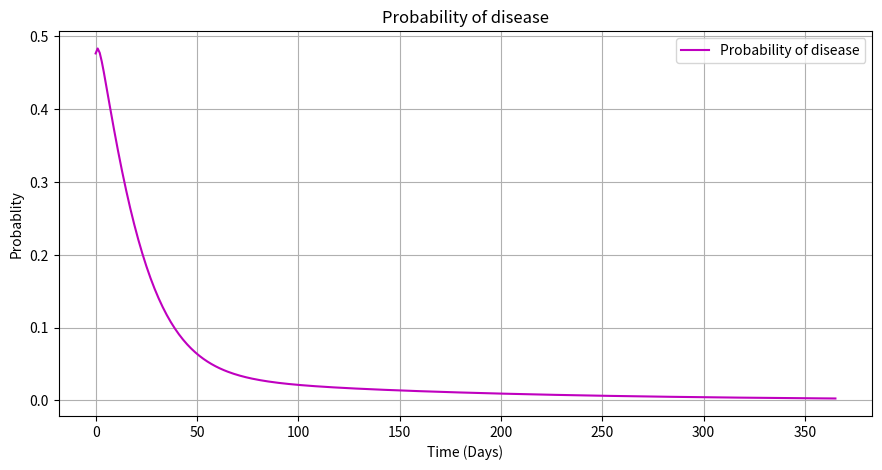
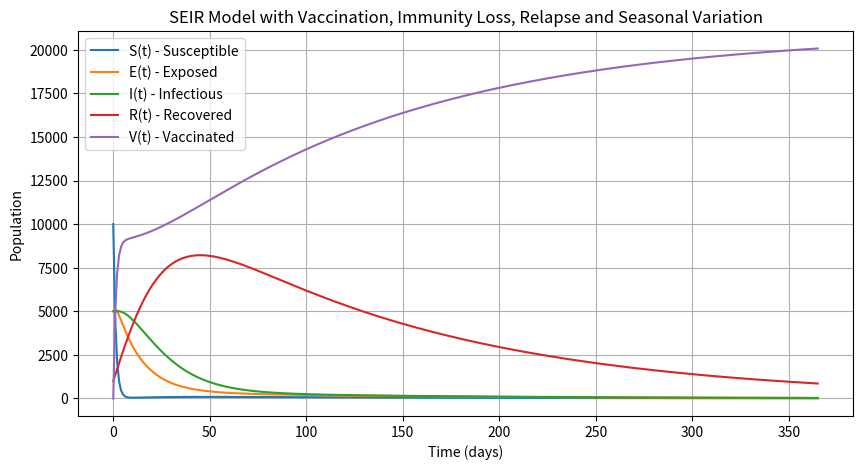

Recreate these plots in Python, in order.
import numpy as np
from scipy.integrate import odeint
import matplotlib.pyplot as plt

# Các tham số của mô hình
beta_0 = 0.3   # Tốc độ lây nhiễm trung bình
sigma = 1/14    # Tốc độ chuyển từ E sang I
gamma = 1/14   # Tốc độ hồi phục
u = 0.7       # Tốc độ tiêm vaccine (có thể điều chỉnh theo nhu cầu)
alpha = 0.01   # Tốc độ suy giảm miễn dịch
delta = 0.2    # Xác suất tái phát bệnh

# Thời gian và các tham số thời tiết
T = 365        # Chu kỳ của thời tiết (1 năm)
A = 0          # Biên độ dao động của beta(t)
phi = 0        # Pha ban đầu,t= pi/2 vào khoảng giữa mùa đông, t = 3pi/2 vào giữa mùa hạ.

# Hàm beta(t) theo thời gian
def beta_t(t):
    return beta_0 * (1 + A * np.sin(2 * np.pi * t / T + phi))

# Điều kiện ban đầu
S0 = 10000      # Số người dễ nhiễm
E0 = 5000       # Số người nhiễm ở trạng thái tiềm ẩn
I0 = 5000       # Số người nhiễm bệnh ở trạng thái hoạt động
R0 = 1000       # Số người hồi phục
V0 = 0          # Số người đã tiêm vaccine

# Thời gian mô phỏng (từ 0 đến 365 ngày)
t = np.linspace(0, 365, 365)

# Định nghĩa hệ phương trình vi phân
def deriv(y, t, sigma, gamma, u, alpha, delta):
    S, E, I, R, V = y
    N = S + E + I + R + V
    dSdt = -beta_t(t) * S * I / N - u * S + alpha * (1 - delta) * R
    dEdt = beta_t(t) * S * I / N - sigma * E + alpha * delta * R
    dIdt = sigma * E - gamma * I
    dRdt = gamma * I - alpha * R
    dVdt = u * S
    return dSdt, dEdt, dIdt, dRdt, dVdt

# Điều kiện ban đầu cho hệ phương trình
y0 = S0, E0, I0, R0, V0

# Giải hệ phương trình vi phân
sol = odeint(deriv, y0, t, args=(sigma, gamma, u, alpha, delta))
S, E, I, R, V = sol.T

P_infection = (E + I) / (S + E + I + R + V)

# Vẽ đồ thị xác suất mắc bệnh theo thời gian
plt.figure(figsize=(10.5, 5))
plt.plot(t, P_infection, 'm', label='Probability of disease')
plt.xlabel('Time (Days)')
plt.ylabel('Probablity')
plt.legend(loc='best')
plt.title('Probability of disease')
plt.grid(True)
plt.show()

# Vẽ đồ thị kết quả
plt.figure(figsize=(10,5))
plt.plot(t, S, label='S(t) - Susceptible')
plt.plot(t, E, label='E(t) - Exposed')
plt.plot(t, I, label='I(t) - Infectious')
plt.plot(t, R, label='R(t) - Recovered')
plt.plot(t, V, label='V(t) - Vaccinated')
plt.xlabel('Time (days)')
plt.ylabel('Population')
plt.legend()
plt.title('SEIR Model with Vaccination, Immunity Loss, Relapse and Seasonal Variation')
plt.grid(True)
plt.show()



